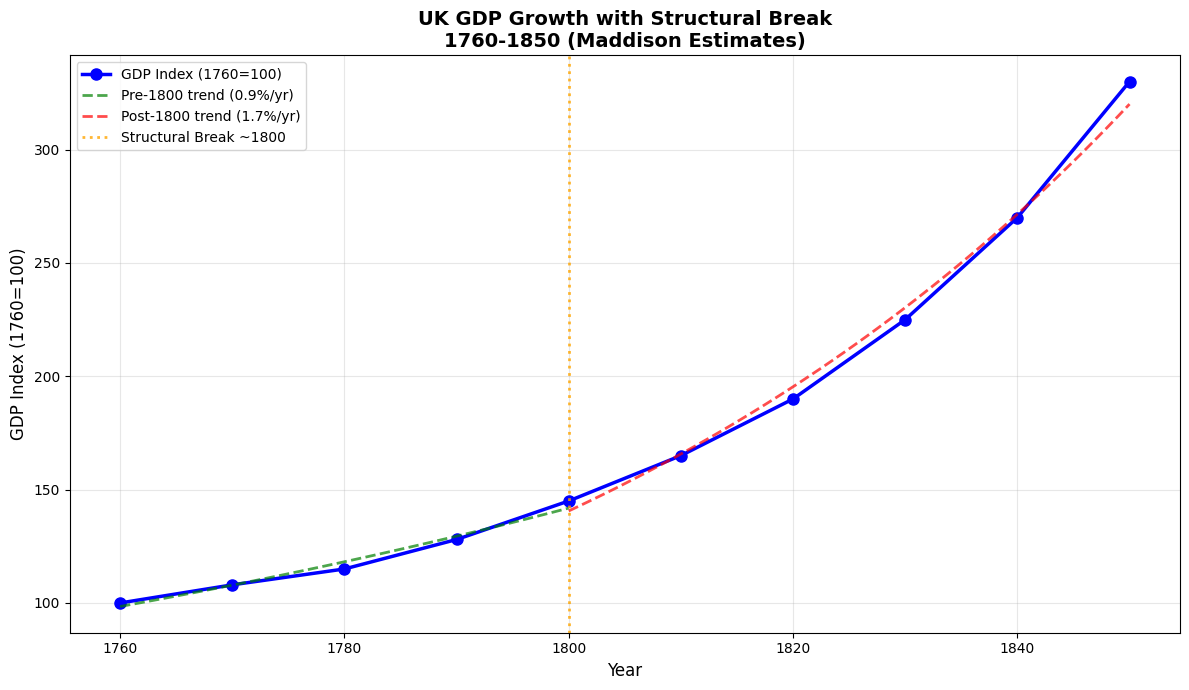
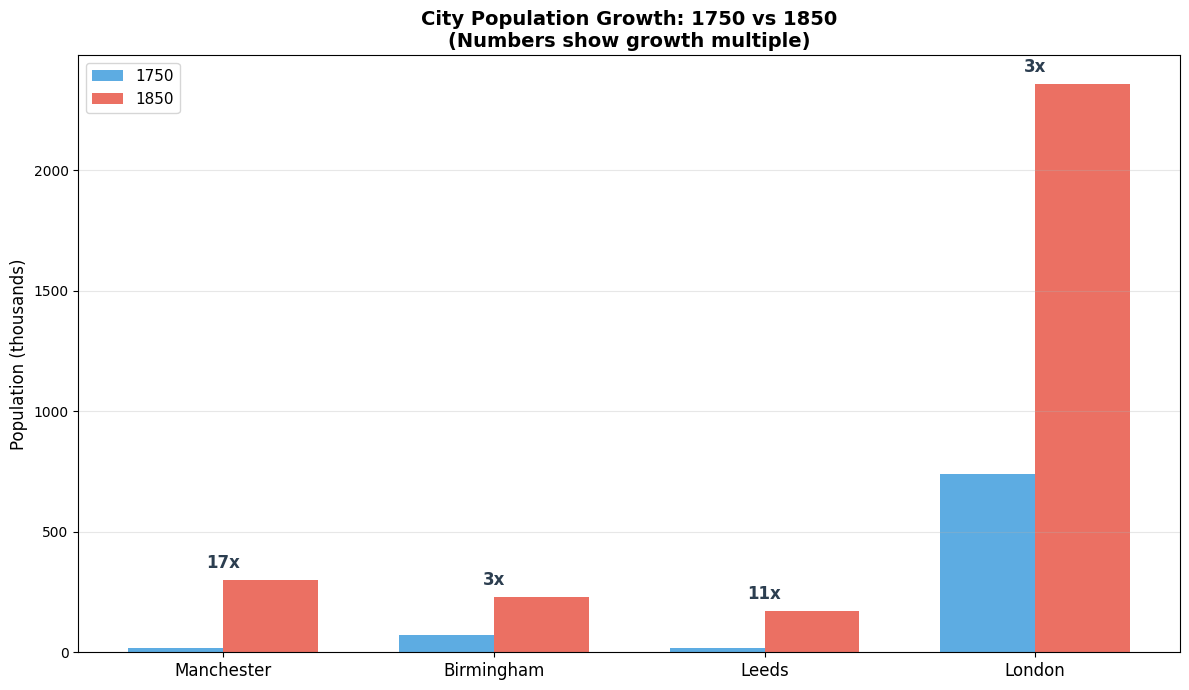
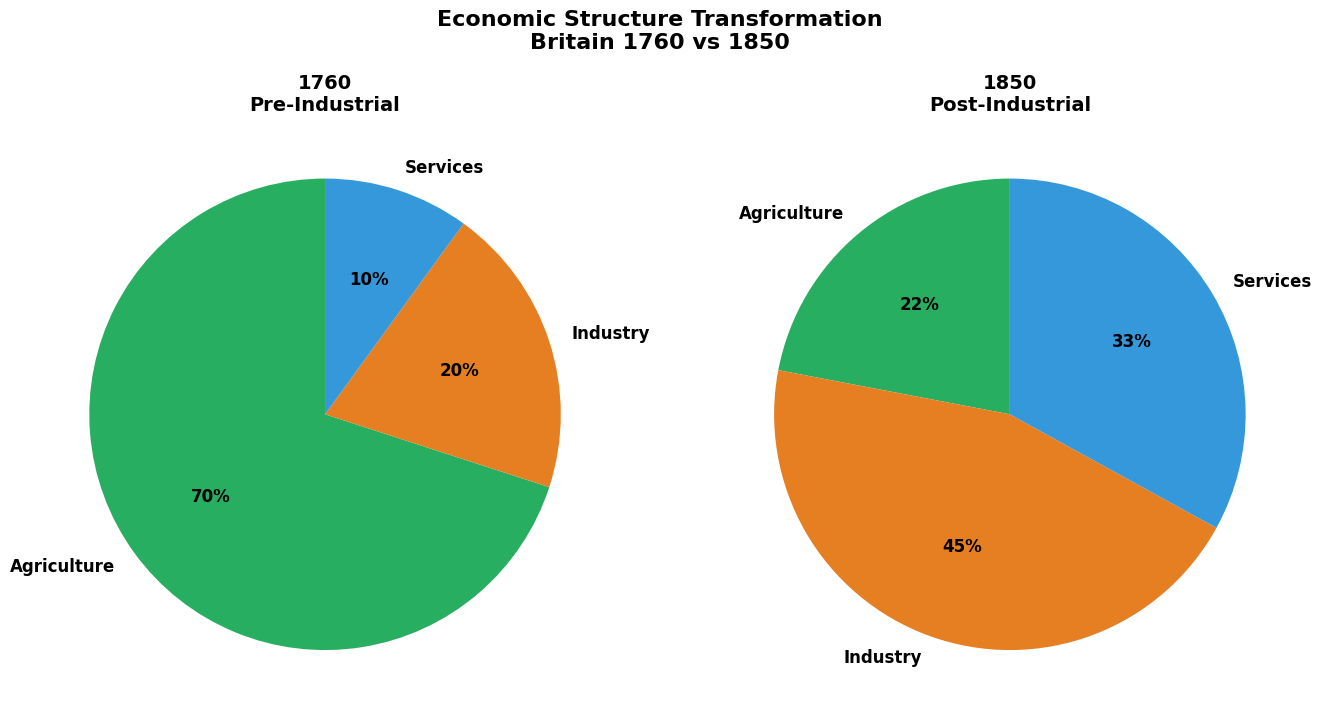

Recreate these plots in Python, in order.
"""
Data Archaeology: Reconstructing Britain's Economic Transformation (1760-1840) - Free Version
Season 3 Article 11: Basic Visualizations

Author: Wina Wu
Date: 2025-12

This free version includes:
- Basic GDP growth trend
- Simple urbanization bar chart
- Economic structure pie chart

For complete version with 11 sub-plots, see premium content.

Requirements:
pip install numpy pandas matplotlib
"""

import numpy as np
import pandas as pd
import matplotlib.pyplot as plt

plt.rcParams['font.sans-serif'] = ['Arial Unicode MS', 'Microsoft JhengHei', 'SimHei']
plt.rcParams['axes.unicode_minus'] = False

print("=" * 70)
print("Data Archaeology: Britain's Economic Transformation - Free Version")
print("Season 3 Article 11")
print("=" * 70)
print()

# ============================================================================
# Visualization 1: GDP Growth Trend (Basic)
# ============================================================================

def gdp_growth_basic():
    """Basic UK GDP growth trend 1760-1850"""
    print("\n[Visualization 1] UK GDP Growth Trend")
    print("-" * 70)

    # Maddison Project style GDP estimates (index, 1760=100)
    years = np.array([1760, 1770, 1780, 1790, 1800, 1810, 1820, 1830, 1840, 1850])
    gdp_index = np.array([100, 108, 115, 128, 145, 165, 190, 225, 270, 330])

    # Calculate decade growth rates
    growth_rates = []
    for i in range(1, len(gdp_index)):
        decade_span = (years[i] - years[i-1])
        annual_rate = ((gdp_index[i] / gdp_index[i-1]) ** (1.0 / decade_span) - 1) * 100
        growth_rates.append(annual_rate)
    growth_rates = np.array(growth_rates)
    growth_years = (years[:-1] + years[1:]) / 2

    # Pre/post averages
    pre_mask = growth_years < 1800
    post_mask = growth_years >= 1800
    avg_pre = np.mean(growth_rates[pre_mask])
    avg_post = np.mean(growth_rates[post_mask])

    plt.figure(figsize=(12, 7))
    plt.plot(years, gdp_index, 'b-o', linewidth=2.5, markersize=8, label='GDP Index (1760=100)')

    # Trend lines
    z_pre = np.polyfit(years[years <= 1800], np.log(gdp_index[years <= 1800]), 1)
    z_post = np.polyfit(years[years >= 1800], np.log(gdp_index[years >= 1800]), 1)
    years_pre = np.linspace(1760, 1800, 50)
    years_post = np.linspace(1800, 1850, 50)
    plt.plot(years_pre, np.exp(np.polyval(z_pre, years_pre)),
             'g--', linewidth=2, alpha=0.7, label=f'Pre-1800 trend ({avg_pre:.1f}%/yr)')
    plt.plot(years_post, np.exp(np.polyval(z_post, years_post)),
             'r--', linewidth=2, alpha=0.7, label=f'Post-1800 trend ({avg_post:.1f}%/yr)')

    plt.axvline(x=1800, color='orange', linestyle=':', linewidth=2, alpha=0.8,
                label='Structural Break ~1800')

    plt.xlabel('Year', fontsize=12)
    plt.ylabel('GDP Index (1760=100)', fontsize=12)
    plt.title('UK GDP Growth with Structural Break\n1760-1850 (Maddison Estimates)',
              fontsize=14, fontweight='bold')
    plt.legend(fontsize=10)
    plt.grid(True, alpha=0.3)

    plt.tight_layout()
    plt.savefig('s3_11_gdp_basic.png', dpi=300, bbox_inches='tight')
    plt.show()

    print(f"\n  GDP grew {gdp_index[-1]/gdp_index[0]:.1f}x from 1760 to 1850")
    print(f"  Pre-industrial avg growth: {avg_pre:.2f}%/yr")
    print(f"  Post-industrial avg growth: {avg_post:.2f}%/yr")

# ============================================================================
# Visualization 2: City Population Growth (Simple)
# ============================================================================

def urbanization_basic():
    """Simple city population growth bar chart"""
    print("\n[Visualization 2] City Population Growth")
    print("-" * 70)

    cities = {
        'Manchester': [18000, 25000, 42000, 75000, 130000, 182000, 235000, 300000],
        'Birmingham': [70000, 73000, 78000, 87000, 110000, 144000, 183000, 230000],
        'Leeds': [16000, 20000, 30000, 53000, 83000, 123000, 152000, 172000],
        'London': [740000, 800000, 900000, 960000, 1100000, 1350000, 1650000, 2360000]
    }

    # Show start vs end comparison
    city_names = list(cities.keys())
    pop_start = [cities[c][0] / 1000 for c in city_names]
    pop_end = [cities[c][-1] / 1000 for c in city_names]
    growth_x = [cities[c][-1] / cities[c][0] for c in city_names]

    x = np.arange(len(city_names))
    width = 0.35

    plt.figure(figsize=(12, 7))
    bars1 = plt.bar(x - width/2, pop_start, width, label='1750', color='#3498db', alpha=0.8)
    bars2 = plt.bar(x + width/2, pop_end, width, label='1850', color='#e74c3c', alpha=0.8)

    # Add growth multiple labels
    for i, (xi, mult) in enumerate(zip(x, growth_x)):
        plt.text(xi, max(pop_start[i], pop_end[i]) + 50, f'{mult:.0f}x',
                 ha='center', fontsize=12, fontweight='bold', color='#2c3e50')

    plt.xticks(x, city_names, fontsize=12)
    plt.ylabel('Population (thousands)', fontsize=12)
    plt.title('City Population Growth: 1750 vs 1850\n(Numbers show growth multiple)',
              fontsize=14, fontweight='bold')
    plt.legend(fontsize=11)
    plt.grid(True, alpha=0.3, axis='y')

    plt.tight_layout()
    plt.savefig('s3_11_urbanization_basic.png', dpi=300, bbox_inches='tight')
    plt.show()

    print("\n  Population growth (1750 → 1850):")
    for city in city_names:
        mult = cities[city][-1] / cities[city][0]
        print(f"    {city:12s}: {cities[city][0]:>10,} → {cities[city][-1]:>10,}  ({mult:.1f}x)")

# ============================================================================
# Visualization 3: Economic Structure Comparison (Basic)
# ============================================================================

def economic_structure_basic():
    """Basic economic structure pie chart comparison"""
    print("\n[Visualization 3] Economic Structure: 1760 vs 1850")
    print("-" * 70)

    sectors = ['Agriculture', 'Industry', 'Services']
    data_1760 = [70, 20, 10]
    data_1850 = [22, 45, 33]
    colors = ['#27ae60', '#e67e22', '#3498db']

    fig, (ax1, ax2) = plt.subplots(1, 2, figsize=(14, 7))

    ax1.pie(data_1760, labels=sectors, autopct='%1.0f%%', startangle=90,
            colors=colors, textprops={'fontsize': 12, 'weight': 'bold'})
    ax1.set_title('1760\nPre-Industrial', fontsize=14, fontweight='bold')

    ax2.pie(data_1850, labels=sectors, autopct='%1.0f%%', startangle=90,
            colors=colors, textprops={'fontsize': 12, 'weight': 'bold'})
    ax2.set_title('1850\nPost-Industrial', fontsize=14, fontweight='bold')

    fig.suptitle('Economic Structure Transformation\nBritain 1760 vs 1850',
                 fontsize=16, fontweight='bold', y=1.02)

    plt.tight_layout()
    plt.savefig('s3_11_structure_basic.png', dpi=300, bbox_inches='tight')
    plt.show()

    print(f"\n  1760: Agriculture {data_1760[0]}%, Industry {data_1760[1]}%, Services {data_1760[2]}%")
    print(f"  1850: Agriculture {data_1850[0]}%, Industry {data_1850[1]}%, Services {data_1850[2]}%")
    print(f"  Agriculture fell {data_1760[0] - data_1850[0]} percentage points")
    print(f"  Industry rose {data_1850[1] - data_1760[1]} percentage points")

# ============================================================================
# Execute All Visualizations
# ============================================================================

print("\nGenerating visualizations...")
print("(For complete version with 11 sub-plots, see premium content)\n")

gdp_growth_basic()
urbanization_basic()
economic_structure_basic()

# ============================================================================
# Summary
# ============================================================================

print("\n" + "=" * 70)
print("Free Version Complete!")
print("=" * 70)
print("\nGenerated plots:")
print("  1. s3_11_gdp_basic.png - GDP growth with structural break")
print("  2. s3_11_urbanization_basic.png - City population comparison")
print("  3. s3_11_structure_basic.png - Economic structure 1760 vs 1850")
print("\n[Premium Version Includes]")
print("  - Full GDP analysis with growth rate bars & per capita trend (3 sub-plots)")
print("  - Detailed urbanization with city heatmap & urban/rural ratio (2 sub-plots)")
print("  - Economic structure stacked area chart & pie comparison (2 sub-plots)")
print("  - Patent/innovation network analysis with network graph (2 sub-plots)")
print("  - Trade data with export composition & trade balance (2 sub-plots)")
print("  - Total: 11 professional sub-plots")
print("=" * 70)
